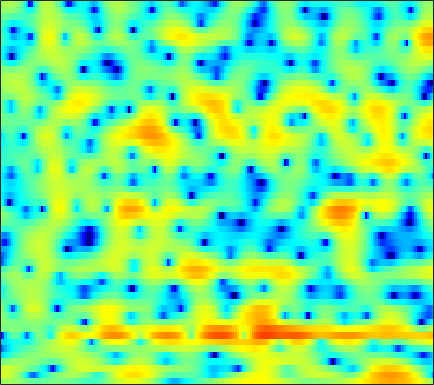

The data file committed next to this chart (first rows):
1.3011, 1.4656, 1.6066, 1.6491, 1.6345, 1.5204, 1.3307, 1.1542, 0.84788, 0.48259, 0.079606, -0.22323, -0.62559, -1.0022, -1.2311, -1.4436, -1.5549, -1.5817, -1.4952, -1.3684, -1.1832, -1.0294, -0.83304, -0.64188
4.441, 4.358, 4.148, 3.824, 3.495, 2.925, 2.184, 1.499, 0.391, -0.9891, -2.702, -4.279, -6.856, -10.11, -12.77, -14.24, -11.92, -9.75, -7.44, -5.705, -4.372, -3.553, -2.647, -1.878
3.553, 3.642, 3.684, 3.634, 3.532, 3.317, 2.996, 2.693, 2.219, 1.662, 1.046, 0.5557, -0.1126, -0.7655, -1.252, -1.881, -2.527, -3.053, -3.891, -4.974, -6.486, -8.014, -10.95, -15.47
-0.9172, -0.6158, -0.2402, 0.09743, 0.3264, 0.5829, 0.781, 0.8937, 0.9964, 1.043, 1.03, 0.9842, 0.8869, 0.748, 0.6187, 0.4001, 0.1403, -0.08493, -0.4279, -0.8132, -1.214, -1.503, -1.825, -2.004
-8.611, -7.736, -6.527, -5.384, -4.615, -3.701, -2.926, -2.418, -1.826, -1.337, -0.9214, -0.6555, -0.3529, -0.09412, 0.07913, 0.2756, 0.4466, 0.5605, 0.7005, 0.8196, 0.9441, 1.042, 1.188, 1.349
-14.57, -12.33, -10.01, -8.251, -7.201, -6.027, -5.1, -4.524, -3.866, -3.32, -2.827, -2.493, -2.046, -1.609, -1.274, -0.8266, -0.3924, -0.07093, 0.3596, 0.7694, 1.167, 1.45, 1.821, 2.179
-8.754, -8.63, -8.053, -7.167, -6.525, -5.788, -5.239, -5.011, -4.967, -5.184, -5.503, -5.655, -5.509, -4.868, -4.138, -3.037, -1.995, -1.314, -0.5742, -0.01659, 0.4601, 0.7809, 1.234, 1.775
-18.5, -15.3, -8.537, -5.089, -3.468, -2.169, -1.622, -1.641, -2.334, -3.862, -6.616, -9.854, -14.12, -9.659, -6.148, -3.047, -1.192, -0.4267, -0.02432, -0.3791, -1.521, -2.915, -5.09, -5.377
-0.1278, -0.3972, -0.4511, -0.3236, -0.1647, 0.02253, 0.111, 0.09224, -0.07412, -0.3059, -0.5926, -0.7348, -0.8131, -0.6515, -0.4539, -0.1555, 0.06458, 0.08087, -0.1827, -0.7805, -1.682, -2.469, -3.377, -3.478
1.032, 0.6626, 0.2022, -0.1739, -0.3631, -0.5153, -0.5679, -0.5259, -0.3957, -0.2089, -0.004511, 0.1599, 0.3816, 0.5562, 0.6596, 0.7351, 0.7154, 0.6271, 0.4329, 0.1649, -0.1625, -0.4111, -0.6808, -0.8384
1.081, 0.2584, -0.9162, -2.149, -2.995, -3.711, -3.643, -3.094, -2.012, -0.8295, 0.241, 0.9372, 1.666, 2.197, 2.451, 2.63, 2.616, 2.488, 2.16, 1.654, 0.9872, 0.3981, -0.4768, -1.382
0.7276, -0.3597, -2.303, -5.118, -8.266, -14.7, -13.35, -8.33, -3.976, -1.161, 0.8128, 1.915, 3.002, 3.729, 4.075, 4.294, 4.233, 4.018, 3.487, 2.659, 1.485, 0.3294, -1.688, -4.509
-1.399, -1.645, -2.004, -2.34, -2.519, -2.53, -2.151, -1.604, -0.6634, 0.3413, 1.295, 1.912, 2.57, 3.038, 3.246, 3.339, 3.221, 2.989, 2.48, 1.746, 0.7906, -0.08298, -1.439, -2.932
-4.741, -3.929, -3.016, -2.223, -1.69, -1.039, -0.4225, 0.03057, 0.609, 1.16, 1.647, 1.959, 2.297, 2.515, 2.602, 2.59, 2.441, 2.238, 1.841, 1.305, 0.6453, 0.0902, -0.7038, -1.51
-6.498, -4.932, -3.284, -2.034, -1.26, -0.4074, 0.2867, 0.7179, 1.197, 1.583, 1.897, 2.082, 2.271, 2.382, 2.419, 2.39, 2.258, 2.084, 1.749, 1.284, 0.6782, 0.1437, -0.6721, -1.566
-3.392, -2.513, -1.451, -0.5384, 0.03016, 0.6439, 1.097, 1.341, 1.554, 1.66, 1.695, 1.707, 1.735, 1.813, 1.893, 2.019, 2.108, 2.109, 1.977, 1.641, 1.061, 0.4369, -0.6845, -2.183
-0.9541, -0.4594, 0.1724, 0.7515, 1.112, 1.459, 1.591, 1.532, 1.22, 0.6175, -0.2306, -0.9243, -1.629, -1.63, -1.089, 0.02805, 1.163, 1.856, 2.467, 2.695, 2.521, 2.104, 1.169, -0.2829
-3.439, -2.993, -2.211, -1.387, -0.823, -0.2416, 0.04461, 0.005999, -0.4806, -1.608, -3.667, -6.232, -12.74, -16.88, -9.061, -3.658, -0.5607, 0.9816, 2.358, 3.142, 3.455, 3.435, 3.112, 2.524
-15.01, -13.05, -9.63, -6.872, -5.29, -3.681, -2.553, -1.991, -1.579, -1.484, -1.643, -1.82, -1.917, -1.591, -1.025, 0.01428, 1.113, 1.842, 2.604, 3.087, 3.295, 3.283, 3.056, 2.638
-14.67, -13.56, -11.11, -8.683, -7.103, -5.293, -3.797, -2.85, -1.789, -0.9353, -0.2355, 0.2283, 0.7967, 1.346, 1.743, 2.253, 2.71, 2.988, 3.237, 3.321, 3.214, 2.997, 2.519, 1.817
-10.4, -10.47, -9.957, -8.839, -7.733, -6.128, -4.533, -3.405, -2.045, -0.8649, 0.1565, 0.823, 1.588, 2.227, 2.634, 3.069, 3.378, 3.525, 3.588, 3.485, 3.194, 2.837, 2.157, 1.208
-14.43, -17.14, -17.82, -14.05, -11.15, -8.064, -5.648, -4.152, -2.488, -1.114, 0.02874, 0.7526, 1.573, 2.236, 2.645, 3.076, 3.37, 3.502, 3.552, 3.446, 3.169, 2.838, 2.225, 1.385
-10.69, -12.09, -12.38, -10.69, -8.954, -6.77, -4.919, -3.741, -2.406, -1.292, -0.3574, 0.2465, 0.9478, 1.541, 1.917, 2.334, 2.657, 2.831, 2.969, 2.991, 2.886, 2.72, 2.365, 1.859
-3.986, -4.296, -4.476, -4.353, -4.096, -3.62, -3.075, -2.664, -2.139, -1.641, -1.174, -0.8335, -0.3902, 0.05576, 0.3846, 0.8016, 1.19, 1.454, 1.76, 2.005, 2.179, 2.253, 2.262, 2.158
-0.5849, -0.8841, -1.259, -1.569, -1.769, -2.018, -2.259, -2.453, -2.717, -2.967, -3.146, -3.166, -3.006, -2.641, -2.261, -1.689, -1.124, -0.7175, -0.189, 0.3443, 0.9003, 1.318, 1.853, 2.292
1.008, 0.5024, -0.1819, -0.874, -1.378, -2.043, -2.788, -3.455, -4.617, -6.203, -8.134, -9.419, -9.675, -8.142, -6.758, -5.294, -4.43, -4.104, -3.854, -3.341, -2.227, -1.048, 0.6405, 2.131
-0.03705, -1.101, -2.629, -3.983, -4.672, -5.061, -5.177, -5.384, -6.151, -7.771, -10.63, -13.37, -14.03, -10.39, -8.131, -6.451, -6.205, -7.084, -10.56, -24.33, -11.98, -5.686, -0.9742, 1.989
-4.096, -6.2, -10.48, -19, -27.74, -14.58, -10.08, -8.292, -6.915, -6.233, -5.888, -5.692, -5.29, -4.689, -4.214, -3.715, -3.467, -3.45, -3.48, -3.127, -2.026, -0.7716, 1.053, 2.701
-5.72, -6.847, -8.416, -9.681, -10.06, -9.636, -8.572, -7.686, -6.601, -5.685, -4.898, -4.389, -3.749, -3.133, -2.699, -2.146, -1.621, -1.231, -0.6752, -0.0526, 0.6773, 1.273, 2.074, 2.835
-5.856, -6.339, -6.948, -7.365, -7.502, -7.424, -7.066, -6.644, -5.973, -5.238, -4.497, -3.95, -3.253, -2.61, -2.151, -1.549, -0.9576, -0.5109, 0.0887, 0.6948, 1.302, 1.744, 2.304, 2.792
-6.145, -6.706, -7.448, -8.067, -8.326, -8.27, -7.766, -7.168, -6.21, -5.221, -4.304, -3.683, -2.959, -2.337, -1.915, -1.383, -0.8433, -0.4146, 0.1965, 0.8486, 1.501, 1.972, 2.545, 3.011
-6.116, -7.205, -9.185, -11.88, -14.05, -14.6, -11.67, -9.307, -6.81, -4.985, -3.7, -3.026, -2.44, -2.123, -2.014, -1.941, -1.765, -1.459, -0.7389, 0.2573, 1.351, 2.132, 3.017, 3.68
-4.465, -5.279, -6.966, -9.318, -11.09, -11.39, -8.883, -6.782, -4.517, -2.935, -1.932, -1.547, -1.529, -2.109, -3.005, -4.928, -7.584, -8.738, -6.352, -2.663, 0.2299, 1.865, 3.448, 4.478
-3.604, -3.574, -3.67, -3.821, -3.848, -3.662, -3.188, -2.717, -2.05, -1.493, -1.15, -1.087, -1.312, -2.006, -2.899, -4.626, -6.672, -7.382, -5.627, -2.612, -0.02014, 1.482, 2.954, 3.896
-4.128, -3.818, -3.487, -3.219, -3.05, -2.827, -2.596, -2.405, -2.166, -1.942, -1.769, -1.674, -1.599, -1.584, -1.589, -1.585, -1.439, -1.167, -0.5285, 0.3283, 1.247, 1.882, 2.566, 3.012
-4.844, -4.487, -4.049, -3.677, -3.469, -3.297, -3.251, -3.274, -3.327, -3.326, -3.179, -2.942, -2.474, -1.851, -1.331, -0.615, 0.09065, 0.6109, 1.271, 1.873, 2.378, 2.675, 2.93, 2.999
-6.853, -5.85, -4.717, -3.965, -3.662, -3.628, -4.016, -4.594, -5.656, -6.83, -7.377, -6.909, -5.299, -3.359, -2.001, -0.4154, 0.8859, 1.692, 2.552, 3.192, 3.623, 3.798, 3.834, 3.629
-8.768, -6.319, -4.295, -3.199, -2.854, -2.948, -3.686, -4.741, -7.101, -11.4, -20, -16.26, -8.586, -4.356, -2.204, -0.08083, 1.482, 2.382, 3.307, 3.958, 4.359, 4.496, 4.44, 4.089
-3.267, -2.803, -2.205, -1.815, -1.699, -1.788, -2.159, -2.589, -3.329, -4.026, -4.315, -4.063, -3.163, -1.973, -1.069, 0.0191, 0.9362, 1.518, 2.178, 2.714, 3.114, 3.315, 3.409, 3.253
-0.5643, -0.728, -0.8961, -1.041, -1.113, -1.193, -1.273, -1.328, -1.39, -1.416, -1.395, -1.346, -1.245, -1.174, -1.141, -1.152, -1.162, -1.104, -0.8592, -0.3664, 0.3073, 0.8394, 1.476, 1.927
0.05285, -0.4657, -1.159, -1.733, -2.011, -2.077, -1.818, -1.486, -0.9892, -0.5835, -0.3435, -0.3258, -0.5629, -1.135, -1.844, -3.246, -5.18, -6.798, -7.947, -6.476, -3.901, -2.185, -0.3584, 1
-0.7028, -1.78, -3.76, -6.366, -8.233, -8.24, -5.618, -3.629, -1.603, -0.262, 0.4875, 0.7108, 0.563, -0.09692, -0.9899, -2.813, -5.619, -8.484, -11.38, -8.624, -4.899, -2.803, -0.7769, 0.6904
-1.147, -1.936, -3.708, -6.391, -8.511, -8.411, -5.199, -2.955, -0.7142, 0.7517, 1.61, 1.932, 1.991, 1.659, 1.211, 0.4029, -0.4984, -1.11, -1.618, -1.688, -1.413, -1.109, -0.7199, -0.4134
-0.3427, -0.1859, -0.2217, -0.3325, -0.341, -0.08788, 0.495, 1.036, 1.736, 2.295, 2.648, 2.746, 2.666, 2.359, 2.008, 1.424, 0.7671, 0.2641, -0.3835, -0.9791, -1.578, -2.088, -2.938, -4.168
0.703, 1.103, 1.497, 1.79, 1.985, 2.234, 2.473, 2.638, 2.799, 2.868, 2.798, 2.634, 2.248, 1.683, 1.133, 0.2649, -0.7165, -1.473, -2.446, -3.305, -4.037, -4.575, -5.451, -6.733
1.604, 1.904, 2.234, 2.487, 2.643, 2.805, 2.903, 2.937, 2.919, 2.791, 2.508, 2.182, 1.557, 0.6712, -0.1875, -1.647, -3.48, -5.081, -7.293, -8.795, -8.72, -7.954, -6.855, -6.026
1.763, 1.898, 2.032, 2.134, 2.194, 2.264, 2.332, 2.365, 2.368, 2.279, 2.064, 1.786, 1.216, 0.3454, -0.549, -2.174, -4.504, -6.976, -12.03, -19.68, -13.96, -9.768, -6.351, -4.21
0.3899, 0.2586, 0.0342, -0.1738, -0.277, -0.2905, -0.137, 0.0605, 0.359, 0.6428, 0.8384, 0.8823, 0.7761, 0.4563, 0.05673, -0.6698, -1.604, -2.372, -3.265, -3.691, -3.396, -2.772, -1.722, -0.6883
-2.526, -3.168, -4.255, -5.453, -6.192, -6.535, -5.936, -5.066, -3.757, -2.563, -1.601, -1.039, -0.4852, -0.1189, 0.05073, 0.1704, 0.2251, 0.2544, 0.3215, 0.4827, 0.7543, 1.025, 1.434, 1.843
-5.085, -6.24, -8.535, -12.32, -17.37, -31.46, -15.82, -11.49, -7.998, -5.74, -4.142, -3.209, -2.211, -1.401, -0.8597, -0.2134, 0.3946, 0.8252, 1.352, 1.841, 2.273, 2.545, 2.833, 3.03
-4.915, -5.754, -7.186, -8.82, -9.932, -10.57, -10.02, -9.068, -7.65, -6.41, -5.412, -4.789, -4.03, -3.245, -2.563, -1.51, -0.3752, 0.4702, 1.526, 2.416, 3.105, 3.477, 3.767, 3.822
-3.081, -3.604, -4.503, -5.468, -6.106, -6.695, -6.941, -6.861, -6.599, -6.386, -6.446, -6.768, -7.483, -7.852, -7.197, -4.912, -2.2, -0.3623, 1.66, 3.175, 4.224, 4.734, 5.048, 4.937
-2.387, -3.086, -4.469, -6.314, -7.888, -9.736, -10.13, -9.486, -8.327, -7.548, -7.566, -8.299, -10.76, -15.87, -15.95, -8.407, -3.409, -0.7773, 1.791, 3.589, 4.79, 5.347, 5.668, 5.511
-3.157, -4.015, -5.78, -8.55, -11.66, -18.48, -19.65, -14.34, -10.28, -8.046, -6.835, -6.306, -5.845, -5.25, -4.509, -3.019, -1.228, 0.0992, 1.672, 2.939, 3.857, 4.309, 4.599, 4.543
-2.629, -3.08, -3.936, -5.037, -5.894, -6.821, -7.067, -6.846, -6.166, -5.389, -4.676, -4.194, -3.557, -2.853, -2.244, -1.312, -0.2848, 0.4966, 1.466, 2.308, 2.954, 3.288, 3.521, 3.506
-1.029, -1.085, -1.299, -1.615, -1.891, -2.225, -2.503, -2.665, -2.827, -2.958, -3.043, -3.067, -2.982, -2.68, -2.263, -1.492, -0.5564, 0.1748, 1.109, 1.898, 2.489, 2.78, 2.952, 2.873
0.6305, 0.8275, 0.9538, 0.9461, 0.8545, 0.6234, 0.2383, -0.133, -0.7984, -1.674, -2.8, -3.786, -5.123, -5.879, -5.563, -4.067, -2.15, -0.812, 0.6819, 1.777, 2.493, 2.791, 2.885, 2.654
1.15, 1.581, 1.986, 2.19, 2.222, 2.078, 1.728, 1.3, 0.4635, -0.7831, -2.653, -4.697, -9.1, -18.98, -16.78, -7.742, -3.376, -1.239, 0.7153, 1.97, 2.675, 2.896, 2.817, 2.334
